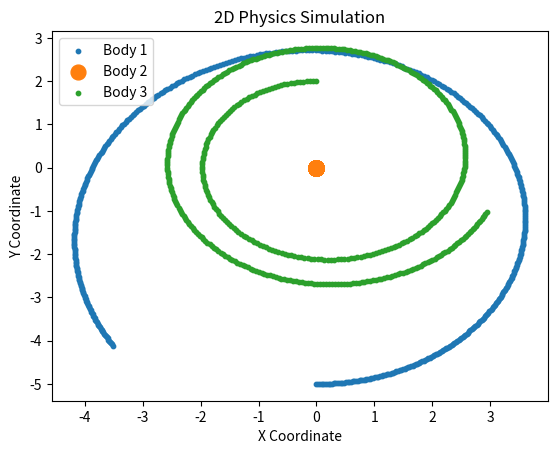

Write Python code to recreate this figure.
import math
import numpy as np
import matplotlib.pyplot as plt

class Body:
    def __init__(self, x, y, mass, velocity_x=0, velocity_y=0):
        self.x = x
        self.y = y
        self.mass = mass
        self.velocity_x = velocity_x # Initial velocity in x
        self.velocity_y = velocity_y # Initial velocity in y
        self.acceleration_x = 0
        self.acceleration_y = 0

def calculate_force(obj, other_objects):
    G = 6.67430e-11  # gravitational constant
    total_force_x = 0
    total_force_y = 0

    for other_obj in other_objects:
        if obj != other_obj:
            dx = other_obj.x - obj.x
            dy = other_obj.y - obj.y
            distance = math.sqrt(dx**2 + dy**2)
            force = (G * obj.mass * other_obj.mass) / distance**2 # Newton's law of universal gravitation
            force_x = force * dx / distance
            force_y = force * dy / distance
            total_force_x += force_x
            total_force_y += force_y

    return total_force_x, total_force_y

def simulate_gravity(objects):
    time_step = 0.01 # seconds per time step
    simulation_time = 5 # seconds to simulate

    # Lists to store the coordinates
    obj_coords = [[] for _ in range(len(objects))]

    for obj in objects:
        # Print the body's coordinates
        print(f"Time: {0:.3f} seconds")
        print(f"Body {objects.index(obj) + 1}: ({obj.x}, {obj.y})")
        print()

        # Store the initial coordinates
        obj_coords[objects.index(obj)].append((obj.x, obj.y))

    for timestep in range(1, (simulation_time)*int(1/time_step) + 1):
        for obj in objects:
            force_x, force_y = calculate_force(obj, objects)
            obj.acceleration_x = force_x / obj.mass
            obj.acceleration_y = force_y / obj.mass

            # Update the body's position
            obj.x += obj.velocity_x * time_step
            obj.y += obj.velocity_y * time_step

            # Update the body's velocity
            obj.velocity_x += obj.acceleration_x * time_step
            obj.velocity_y += obj.acceleration_y * time_step

            # Store the coordinates
            obj_coords[objects.index(obj)].append((obj.x, obj.y))

            # Print the body's coordinates
            if obj == objects[0]:
                print(f"Time: {timestep * time_step:.3f} seconds")
            print(f"Body {objects.index(obj) + 1}: ({obj.x}, {obj.y})")
            if obj == objects[-1]:
                print()

    # Normalize the mass values, apply a logarithmic transformation, and add a constant
    obj_mass_scaled = [np.log(obj.mass / min(obj.mass for obj in objects)) * 5 + 10 for obj in objects]
    for i in range(len(objects)):
        x_coords, y_coords = zip(*obj_coords[i])
        plt.scatter(x_coords, y_coords, s=obj_mass_scaled[i], label=f'Body {i+1}')

    plt.xlabel('X Coordinate')
    plt.ylabel('Y Coordinate')
    plt.title('2D Physics Simulation')
    plt.legend()
    plt.show()

# Example with 3 objects
obj1 = Body(0, -5, 1000, velocity_x=3, velocity_y=0)  # Body 1 with coordinates (0, -5), mass 1000, and initial velocity (3, 0)
obj2 = Body(0, 0, 1e12, velocity_x=0, velocity_y=0)  # Body 2 with coordinates (0, 0), mass 1e12
obj3 = Body(0, 2, 1000, velocity_x=-5.6, velocity_y=0)  # Body 3 with coordinates (0, 2), mass 1000, and initial velocity (-5.6, 0)

objects = [obj1, obj2, obj3]

simulate_gravity(objects)